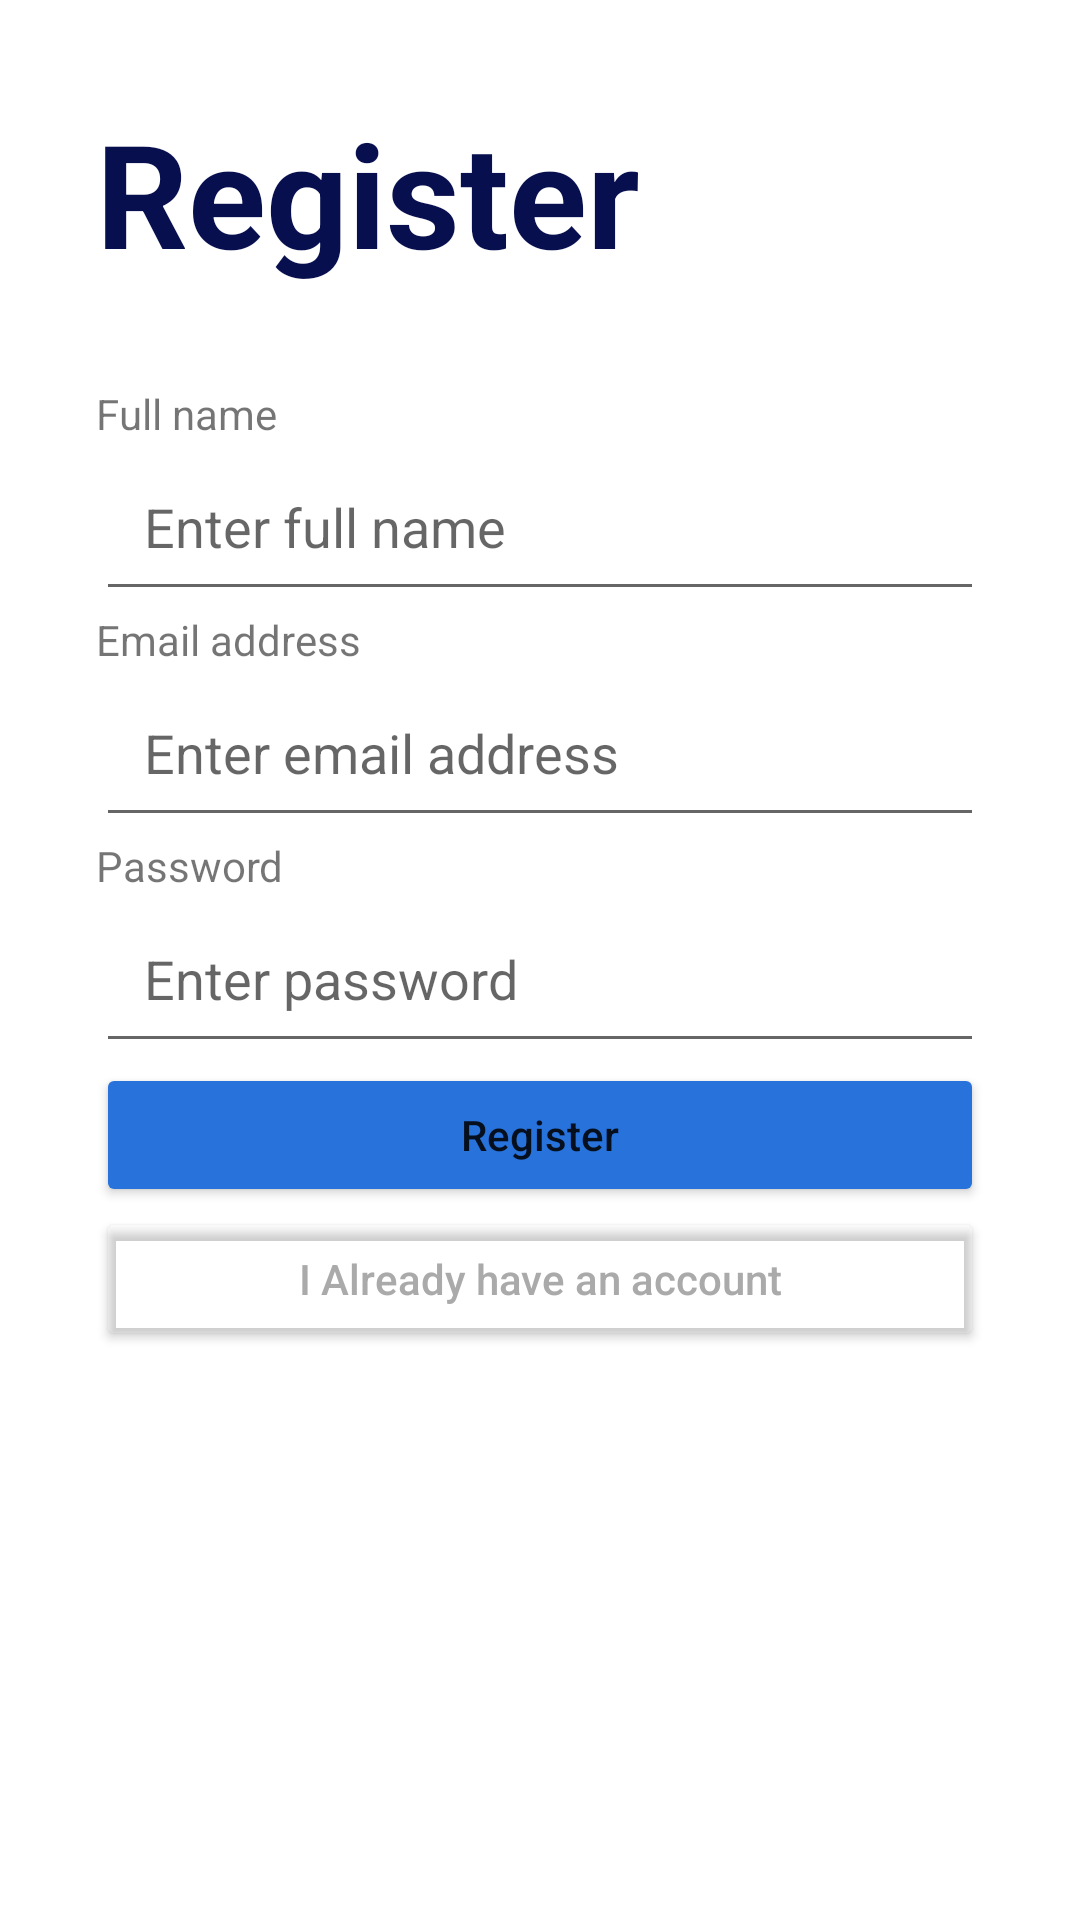

Produce the Android XML layout that renders to this screen, including the resource entries it uses.
<!-- AndroidManifest.xml: application theme Theme.MyCloset -->
<!-- res/layout/activity_register.xml -->
<?xml version="1.0" encoding="utf-8"?>

<androidx.constraintlayout.widget.ConstraintLayout xmlns:android="http://schemas.android.com/apk/res/android"
    android:layout_width="match_parent"
    xmlns:tools="http://schemas.android.com/tools"
    android:id="@+id/register_layout"
    tools:context=".auth.RegisterActivity"
    android:layout_height="match_parent"
    xmlns:app="http://schemas.android.com/apk/res-auto">

<TextView
    android:id="@+id/register_label"
    app:layout_constraintTop_toTopOf="parent"
    app:layout_constraintStart_toStartOf="parent"
    android:layout_margin="32dp"
    android:textStyle="bold"
    android:textSize="48sp"
    android:textColor="@color/first_color"
    android:layout_width="wrap_content"
    android:layout_height="wrap_content"
    android:text="Register"/>
    <LinearLayout
        android:orientation="vertical"
        app:layout_constraintTop_toBottomOf="@id/register_label"
        android:layout_marginHorizontal="32dp"
        android:layout_marginTop="32dp"
        app:layout_constraintEnd_toEndOf="parent"
        app:layout_constraintStart_toStartOf="parent"
        android:layout_width="0dp"
        android:layout_height="wrap_content">


        <TextView
            android:layout_width="wrap_content"
            android:layout_height="wrap_content"
            android:text="Full name"/>
        <EditText
            android:padding="16dp"
            android:id="@+id/fullName_reg"
            android:layout_width="match_parent"
            android:layout_height="wrap_content"
            android:hint="Enter full name"/>
        <TextView
            android:layout_width="wrap_content"
            android:layout_height="wrap_content"
            android:text="Email address"/>
        <EditText
            android:padding="16dp"
            android:id="@+id/email_reg"
            android:layout_width="match_parent"
            android:layout_height="wrap_content"
            android:hint="Enter email address"/>
        <TextView
            android:layout_width="wrap_content"
            android:layout_height="wrap_content"
            android:text="Password"/>
        <EditText
            android:padding="16dp"
            android:id="@+id/password_reg"
            android:layout_width="match_parent"
            android:layout_height="wrap_content"
            android:inputType="textPassword"
            android:hint="Enter password"/>

        <Button
            android:layout_width="match_parent"
            android:layout_height="wrap_content"
            android:id="@+id/btn_reg"
            android:textAllCaps="false"
            android:text="Register"
            android:backgroundTint="@color/second_color"/>
        <Button
            android:layout_width="match_parent"
            android:layout_height="wrap_content"
            android:id="@+id/btn_reg_to_signIn"
            android:textAllCaps="false"
            android:textColor="@android:color/darker_gray"
            android:text="I Already have an account"
            android:backgroundTint="@android:color/transparent"/>
    </LinearLayout>
</androidx.constraintlayout.widget.ConstraintLayout>
<!-- resources referenced by this layout -->
<resources>
  <color name="first_color">#070f4e</color>
  <color name="second_color">#2772db</color>
  <style name="Theme.MyCloset" parent="Theme.MaterialComponents.DayNight.DarkActionBar">
          
          <item name="colorPrimary">@color/first_color</item>
          <item name="colorPrimaryVariant">@color/second_color</item>
          <item name="colorOnPrimary">@color/white</item>
          
          <item name="colorSecondary">@color/teal_200</item>
          <item name="colorSecondaryVariant">@color/teal_700</item>
          <item name="colorOnSecondary">@color/black</item>
          
          <item name="android:statusBarColor" tools:targetApi="l">?attr/colorPrimaryVariant</item>
          
      </style>
  <color name="white">#FFFFFFFF</color>
  <color name="teal_200">#FF03DAC5</color>
  <color name="teal_700">#FF018786</color>
  <color name="black">#FF000000</color>
</resources>
